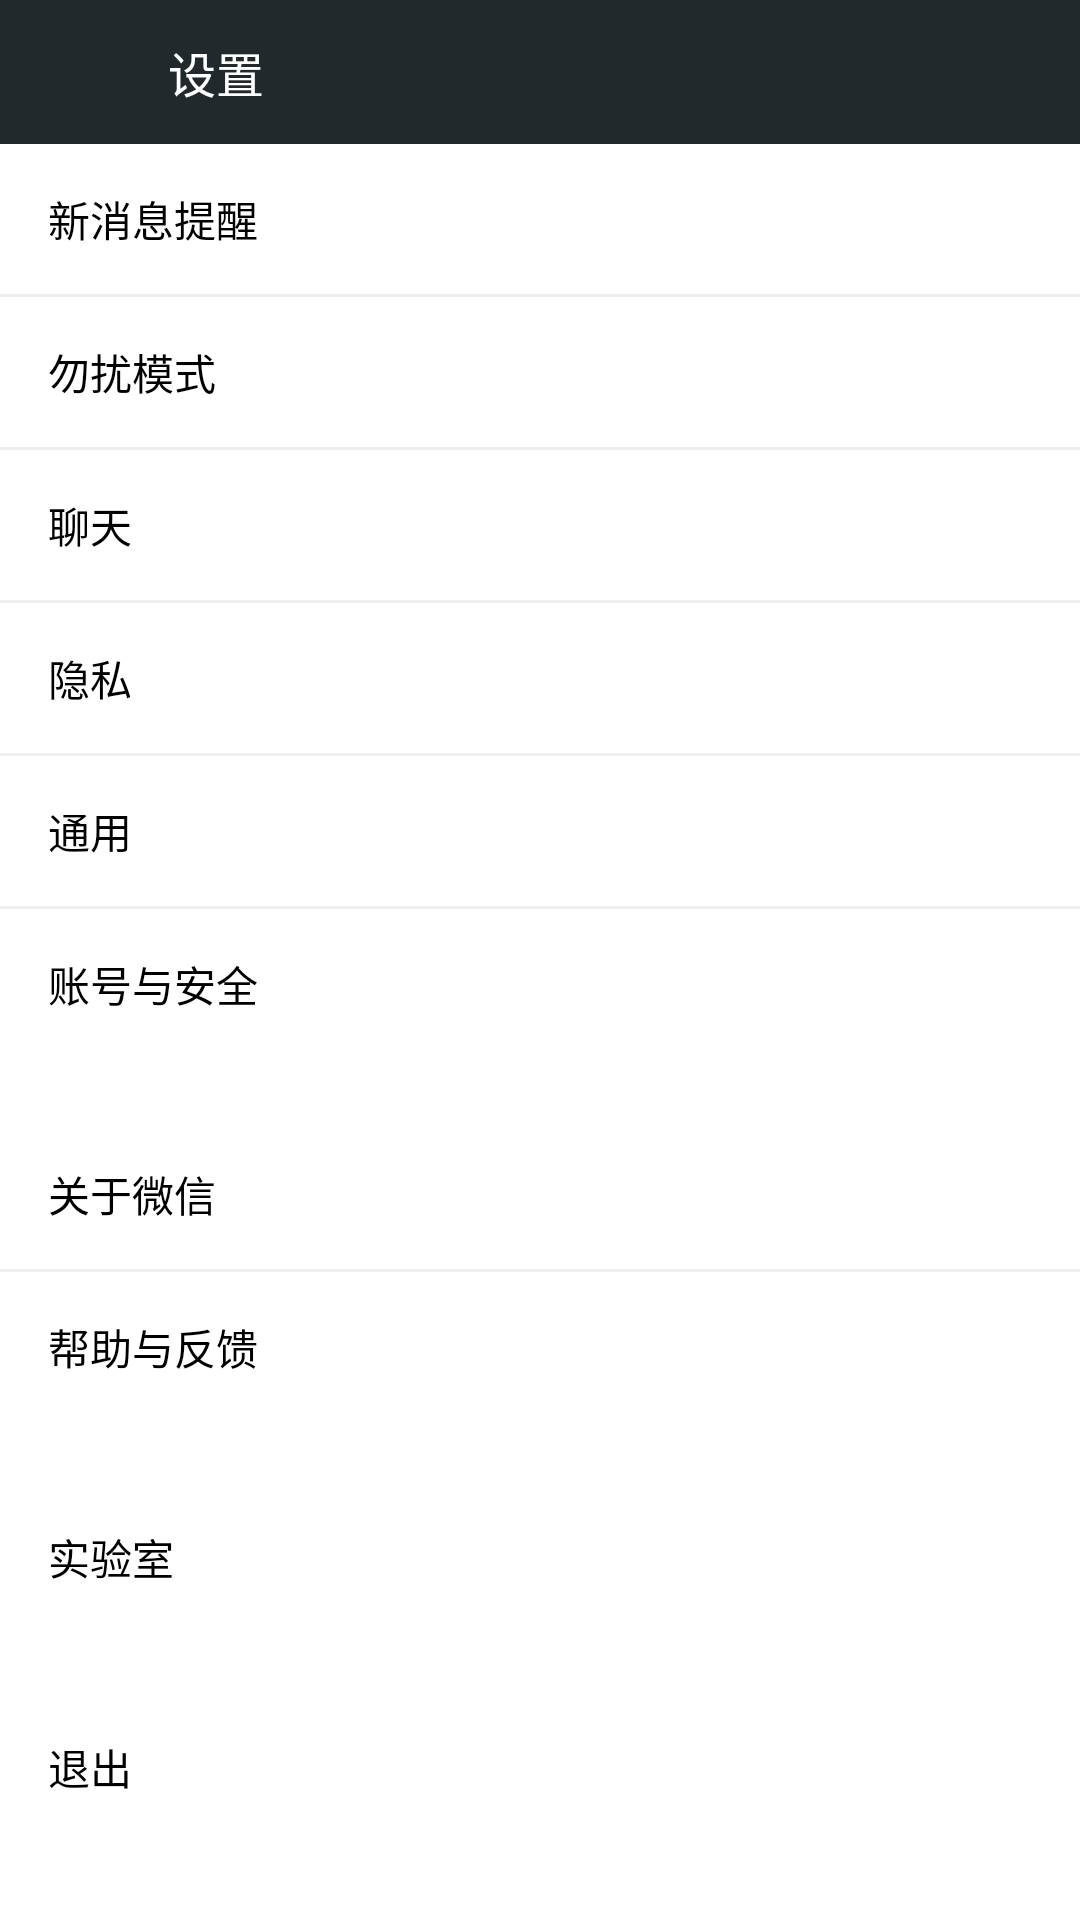

Here is an Android app screen rendered from its layout file. Give the layout XML and the strings, colors and styles it references.
<!-- AndroidManifest.xml: application theme AppTheme -->
<!-- res/layout/context_setting.xml -->
<LinearLayout xmlns:android="http://schemas.android.com/apk/res/android"
    xmlns:tools="http://schemas.android.com/tools"
    android:layout_width="match_parent"
    android:layout_height="match_parent"
    android:orientation="vertical"
    tools:context="${relativePackage}.${activityClass}" >

    <LinearLayout
        android:layout_width="match_parent"
        android:layout_height="48dp"
        android:background="#22292C"
        android:gravity="center_vertical"
        android:orientation="horizontal" >

        <ImageView
            android:id="@+id/img_set_back"
            android:layout_width="18dp"
            android:layout_height="18dp"
            android:layout_marginLeft="18dp"
            android:src="@drawable/back" />

        <TextView
            android:id="@+id/txt_chat_name"
            android:layout_width="0dp"
            android:layout_height="wrap_content"
            android:layout_weight="1"
            android:paddingLeft="20dp"
            android:layout_gravity="center_vertical"
            android:text="设置"
            android:textColor="#ffffff"
            android:textSize="16sp" />
    </LinearLayout>
    <ScrollView
        android:layout_width="match_parent"
        android:layout_height="wrap_content" >

        <LinearLayout
            android:layout_width="match_parent"
            android:layout_height="match_parent"
            android:orientation="vertical" >

            <TextView
                android:id="@+id/xinxiaoxi"
                style="@style/TxtTitle"
                android:layout_width="match_parent"
                android:layout_height="50dp"
                android:clickable="true"
                android:drawablePadding="10dp"
                android:gravity="center_vertical"
                android:paddingLeft="16dp"
                android:paddingRight="16dp"
                android:text="新消息提醒" />

            <View
                android:layout_width="match_parent"
                android:layout_height="1dp"
                android:background="@color/black2" />

            <TextView
                android:id="@+id/wurao"
                style="@style/TxtTitle"
                android:layout_width="match_parent"
                android:layout_height="50dp"
                android:clickable="true"
                android:drawablePadding="10dp"
                android:gravity="center_vertical"
                android:paddingLeft="16dp"
                android:paddingRight="16dp"
                android:text="勿扰模式" />

            <View
                android:layout_width="match_parent"
                android:layout_height="1dp"
                android:background="@color/black2" />

            <TextView
                android:id="@+id/liaotian"
                style="@style/TxtTitle"
                android:layout_width="match_parent"
                android:layout_height="50dp"
                android:clickable="true"
                android:drawablePadding="10dp"
                android:gravity="center_vertical"
                android:paddingLeft="16dp"
                android:paddingRight="16dp"
                android:text="聊天" />

            <View
                android:layout_width="match_parent"
                android:layout_height="1dp"
                android:background="@color/black2" />

            <TextView
                android:id="@+id/yinsi"
                style="@style/TxtTitle"
                android:layout_width="match_parent"
                android:layout_height="50dp"
                android:clickable="true"
                android:drawablePadding="10dp"
                android:gravity="center_vertical"
                android:paddingLeft="16dp"
                android:paddingRight="16dp"
                android:text="隐私" />

            <View
                android:layout_width="match_parent"
                android:layout_height="1dp"
                android:background="@color/black2" />

            <TextView
                android:id="@+id/tongyong"
                style="@style/TxtTitle"
                android:layout_width="match_parent"
                android:layout_height="50dp"
                android:clickable="true"
                android:drawablePadding="10dp"
                android:gravity="center_vertical"
                android:paddingLeft="16dp"
                android:paddingRight="16dp"
                android:text="通用" />

            <View
                android:layout_width="match_parent"
                android:layout_height="1dp"
                android:background="@color/black2" />

            <TextView
                android:id="@+id/zhyaq"
                style="@style/TxtTitle"
                android:layout_width="match_parent"
                android:layout_height="50dp"
                android:clickable="true"
                android:drawablePadding="10dp"
                android:gravity="center_vertical"
                android:paddingLeft="16dp"
                android:paddingRight="16dp"
                android:text="账号与安全" />

            <TextView
                android:id="@+id/gywx"
                style="@style/TxtTitle"
                android:layout_width="match_parent"
                android:layout_height="50dp"
                android:layout_marginTop="20dp"
                android:clickable="true"
                android:drawablePadding="10dp"
                android:gravity="center_vertical"
                android:paddingLeft="16dp"
                android:paddingRight="16dp"
                android:text="关于微信" />

            <View
                android:layout_width="match_parent"
                android:layout_height="1dp"
                android:background="@color/black2" />

            <TextView
                android:id="@+id/bzyfk"
                style="@style/TxtTitle"
                android:layout_width="match_parent"
                android:layout_height="50dp"
                android:clickable="true"
                android:drawablePadding="10dp"
                android:gravity="center_vertical"
                android:paddingLeft="16dp"
                android:paddingRight="16dp"
                android:text="帮助与反馈" />

            <TextView
                android:id="@+id/wurao"
                style="@style/TxtTitle"
                android:layout_width="match_parent"
                android:layout_height="50dp"
                android:layout_marginTop="20dp"
                android:clickable="true"
                android:drawablePadding="10dp"
                android:gravity="center_vertical"
                android:paddingLeft="16dp"
                android:paddingRight="16dp"
                android:text="实验室" />

            <TextView
                android:id="@+id/tuichu"
                style="@style/TxtTitle"
                android:layout_width="match_parent"
                android:layout_height="50dp"
                android:layout_marginTop="20dp"
                android:clickable="true"
                android:onClick="tuichu"
                android:drawablePadding="10dp"
                android:gravity="center_vertical"
                android:paddingLeft="16dp"
                android:paddingRight="16dp"
                android:text="退出" />
        </LinearLayout>
    </ScrollView>

</LinearLayout>
<!-- resources referenced by this layout -->
<resources>
  <color name="black2">#ffeeeeee</color>
  <style name="TxtTitle">
          <item name="android:textSize">14sp</item>
          <item name="android:textColor">#000000</item>
          <item name="android:paddingLeft">6dp</item>
          <item name="android:paddingRight">6dp</item>
          <item name="android:focusable">false</item>
          <item name="android:background">@color/white</item>
      </style>
  <style name="AppTheme" parent="AppBaseTheme">
          
      </style>
  <color name="white">#FFFFFF</color>
  <style name="AppBaseTheme" parent="android:Theme.Light">
          
      </style>
</resources>
